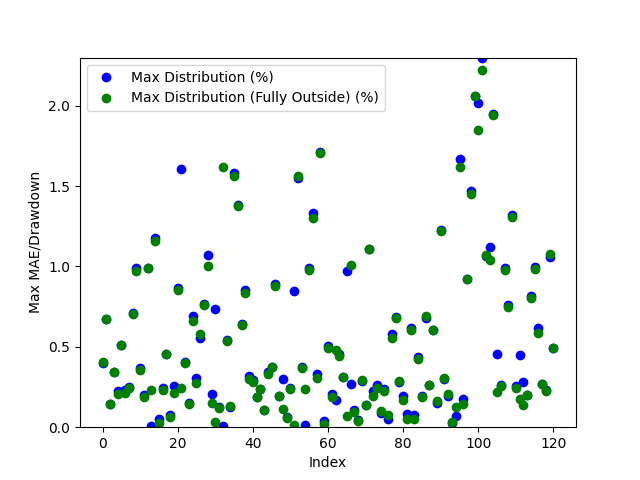

Source data for this figure (header and first rows):
Date, Day of the Week, Win/(Loss), Opening Range High, Opening Range Low, Daily High, Daily Low, Initial Range Size ($), Range Size (ticks), Range Size (points), First Candle Close Outside of Range Time, First Candle Close Price, First Candle Close Condition, First Candle Close Fully Outside of Open…, First Fully Close Price, First Fully Close Condition, Max Distribution (%), Max Distribution/Drawdown (points), Max Distribution (Fully Outside) (%), Max Distribution/Drawdown (Fully Outside…, First Candle Cross Opposite Side Conditi…, First Candle Cross Opposite Side Time, First Candle Cross Opposite Side Price
2024-03-10, Sunday, Win, 38774, 38726, 39258, 38565, 48.0, 48.0, 48.0, 22:30:00, 38720, Below Opening Low, 22:35:00, 38721, Below Opening Low, 0.4019, 155.0, 0.4045, 156.0, Crossed Above Opening High, 21:40:00, 38769
2024-03-11, Monday, Win, 39277, 39251, 39543, 39093, 26.0, 26.0, 26.0, 23:35:00, 39278, Above Opening High, 00:45:00, 39278, Above Opening High, 0.6702, 265.0, 0.6702, 265.0, Crossed Below Opening Low, 21:05:00, 39251
2024-03-12, Tuesday, Win, 39488, 39468, 39683, 39404, 20.0, 20.0, 20.0, 20:40:00, 39460, Below Opening Low, 20:50:00, 39461, Below Opening Low, 0.1421, 56.0, 0.1447, 57.0, Crossed Above Opening High, 03:00:00, 39484
2024-03-13, Wednesday, Win, 39559, 39531, 39698, 39138, 28.0, 28.0, 28.0, 01:55:00, 39561, Above Opening High, 02:05:00, 39562, Above Opening High, 0.3451, 137.0, 0.3426, 136.0, Crossed Below Opening Low, 09:30:00, 39546
2024-03-14, Thursday, Win, 39336, 39295, 39427, 39048, 41.0, 41.0, 41.0, 20:50:00, 39339, Above Opening High, 21:50:00, 39345, Above Opening High, 0.2232, 88.0, 0.208, 82.0, Crossed Below Opening Low, 09:20:00, 39259
2024-03-17, Sunday, Win, 39133, 39099, 39337, 39089, 34.0, 34.0, 34.0, 21:10:00, 39135, Above Opening High, 21:10:00, 39135, Above Opening High, 0.5135, 202.0, 0.5135, 202.0, Crossed Below Opening Low, 04:25:00, 39100
2024-03-18, Monday, Win, 39230, 39208, 39555, 39116, 22.0, 22.0, 22.0, 20:45:00, 39206, Below Opening Low, 20:55:00, 39200, Below Opening Low, 0.2301, 90.0, 0.2147, 84.0, Crossed Above Opening High, 23:40:00, 39212
2024-03-19, Tuesday, Win, 39547, 39525, 39972, 39426, 22.0, 22.0, 22.0, 21:30:00, 39524, Below Opening Low, 21:40:00, 39522, Below Opening Low, 0.2486, 98.0, 0.2435, 96.0, Crossed Above Opening High, 03:05:00, 39553
2024-03-20, Wednesday, Win, 40027, 40001, 40315, 40001, 26.0, 26.0, 26.0, 22:20:00, 40029, Above Opening High, 22:25:00, 40032, Above Opening High, 0.7094, 286.0, 0.702, 283.0, Crossed Below Opening Low, 20:35:00, 40002
2024-03-21, Thursday, Win, 40257, 40237, 40270, 39839, 20.0, 20.0, 20.0, 21:35:00, 40233, Below Opening Low, 21:50:00, 40225, Below Opening Low, 0.989, 394.0, 0.9689, 386.0, Crossed Above Opening High, 20:30:00, 40249
2024-03-24, Sunday, Win, 39847, 39829, 39853, 39681, 18.0, 18.0, 18.0, 21:05:00, 39828, Below Opening Low, 21:10:00, 39823, Below Opening Low, 0.3705, 147.0, 0.3579, 142.0, Crossed Above Opening High, 04:10:00, 39853
2024-03-25, Monday, Win, 39738, 39708, 39822, 39657, 30.0, 30.0, 30.0, 20:40:00, 39742, Above Opening High, 20:45:00, 39747, Above Opening High, 0.2009, 80.0, 0.1883, 75.0, Crossed Below Opening Low, 09:20:00, 39719
2024-03-26, Tuesday, Loss, 39776, 39756, 40177, 39770, 20.0, 20.0, 20.0, 20:45:00, 39778, Above Opening High, 21:15:00, 39780, Above Opening High, 0.9931, 399.0, 0.9881, 397.0, Not Crossed, N/A, N/A
2024-03-27, Wednesday, Win, 40136, 40102, 40240, 40093, 34.0, 34.0, 34.0, 03:20:00, 40096, Below Opening Low, 04:40:00, 40148, Above Opening High, 0.007483, 3.0, 0.2286, 92.0, Crossed Above Opening High, 20:30:00, 40129
2024-03-31, Sunday, Loss, 40358, 40302, 40328, 39830, 56.0, 56.0, 56.0, 21:35:00, 40298, Below Opening Low, 21:40:00, 40292, Below Opening Low, 1.175, 468.0, 1.16, 462.0, Not Crossed, N/A, N/A
2024-04-01, Monday, Win, 39783, 39741, 39805, 39369, 42.0, 42.0, 42.0, 21:25:00, 39784, Above Opening High, 04:05:00, 39794, Above Opening High, 0.05276, 21.0, 0.02763, 11.0, Crossed Below Opening Low, 03:25:00, 39745
2024-04-02, Tuesday, Win, 39499, 39443, 39633, 39344, 56.0, 56.0, 56.0, 00:20:00, 39439, Below Opening Low, 01:45:00, 39434, Below Opening Low, 0.2415, 95.0, 0.2288, 90.0, Crossed Above Opening High, 04:45:00, 39498
2024-04-03, Wednesday, Win, 39567, 39504, 39760, 38877, 63.0, 63.0, 63.0, 04:10:00, 39580, Above Opening High, 04:10:00, 39580, Above Opening High, 0.4527, 180.0, 0.4527, 180.0, Crossed Below Opening Low, 21:00:00, 39504
2024-04-04, Thursday, Win, 38956, 38915, 39369, 38863, 41.0, 41.0, 41.0, 20:35:00, 38893, Below Opening Low, 20:40:00, 38888, Below Opening Low, 0.07719, 30.0, 0.06433, 25.0, Crossed Above Opening High, 01:10:00, 38947
2024-04-07, Sunday, Win, 39299, 39218, 39331, 39116, 81.0, 81.0, 81.0, 23:15:00, 39216, Below Opening Low, 23:30:00, 39198, Below Opening Low, 0.2556, 100.0, 0.2096, 82.0, Crossed Above Opening High, 09:30:00, 39281
2024-04-08, Monday, Win, 39238, 39213, 39307, 38873, 25.0, 25.0, 25.0, 21:15:00, 39210, Below Opening Low, 21:40:00, 39205, Below Opening Low, 0.8669, 337.0, 0.8541, 332.0, Crossed Above Opening High, 07:55:00, 39243
2024-04-09, Tuesday, Win, 39238, 39212, 39341, 38591, 26.0, 26.0, 26.0, 21:30:00, 39210, Below Opening Low, 03:30:00, 39244, Above Opening High, 1.604, 619.0, 0.2466, 97.0, Crossed Above Opening High, 20:35:00, 39235
2024-04-10, Wednesday, Win, 38718, 38660, 38880, 38472, 58.0, 58.0, 58.0, 21:50:00, 38723, Above Opening High, 22:05:00, 38725, Above Opening High, 0.4038, 157.0, 0.3987, 155.0, Crossed Below Opening Low, 04:55:00, 38657
2024-04-11, Thursday, Win, 38774, 38741, 38834, 38133, 33.0, 33.0, 33.0, 20:40:00, 38776, Above Opening High, 20:45:00, 38778, Above Opening High, 0.1494, 58.0, 0.1442, 56.0, Crossed Below Opening Low, 06:10:00, 38743
2024-04-14, Sunday, Win, 38357, 38259, 38638, 37911, 98.0, 98.0, 98.0, 01:00:00, 38371, Above Opening High, 01:05:00, 38382, Above Opening High, 0.691, 267.0, 0.6626, 256.0, Crossed Below Opening Low, 21:15:00, 38271
2024-04-15, Monday, Win, 38021, 37978, 38282, 37838, 43.0, 43.0, 43.0, 21:05:00, 37953, Below Opening Low, 21:10:00, 37942, Below Opening Low, 0.3039, 115.0, 0.2749, 104.0, Crossed Above Opening High, 06:10:00, 38051
2024-04-16, Tuesday, Win, 38156, 38071, 38257, 37841, 85.0, 85.0, 85.0, 01:50:00, 38052, Below Opening Low, 01:55:00, 38060, Below Opening Low, 0.5576, 211.0, 0.5787, 219.0, Crossed Above Opening High, 04:10:00, 38160
2024-04-17, Wednesday, Win, 38016, 37984, 38317, 37899, 32.0, 32.0, 32.0, 21:55:00, 38024, Above Opening High, 22:00:00, 38026, Above Opening High, 0.7647, 293.0, 0.7595, 291.0, Crossed Below Opening Low, 05:20:00, 37990
2024-04-18, Thursday, Win, 37985, 37875, 38345, 37462, 110.0, 110.0, 110.0, 20:50:00, 37863, Below Opening Low, 20:55:00, 37838, Below Opening Low, 1.07, 401.0, 1.004, 376.0, Crossed Above Opening High, 08:20:00, 37977
2024-04-21, Sunday, Win, 38356, 38293, 38681, 38208, 63.0, 63.0, 63.0, 20:40:00, 38287, Below Opening Low, 21:00:00, 38265, Below Opening Low, 0.2068, 79.0, 0.1492, 57.0, Crossed Above Opening High, 02:25:00, 38352
2024-04-22, Monday, Win, 38494, 38468, 38789, 38442, 26.0, 26.0, 26.0, 20:45:00, 38503, Above Opening High, 21:55:00, 38455, Below Opening Low, 0.7373, 286.0, 0.03382, 13.0, Crossed Below Opening Low, 21:40:00, 38466
2024-04-23, Tuesday, Win, 38751, 38718, 38802, 38520, 33.0, 33.0, 33.0, 20:55:00, 38753, Above Opening High, 21:05:00, 38755, Above Opening High, 0.1263, 49.0, 0.1211, 47.0, Crossed Below Opening Low, 03:15:00, 38721
2024-04-24, Wednesday, Win, 38631, 38572, 38638, 37944, 59.0, 59.0, 59.0, 20:35:00, 38635, Above Opening High, 03:25:00, 38557, Below Opening Low, 0.007764, 3.0, 1.616, 613.0, Crossed Below Opening Low, 01:15:00, 38573
2024-04-25, Thursday, Win, 38323, 38287, 38534, 38243, 36.0, 36.0, 36.0, 21:30:00, 38326, Above Opening High, 21:35:00, 38327, Above Opening High, 0.5398, 208.0, 0.5372, 207.0, Crossed Below Opening Low, 08:50:00, 38298
2024-04-28, Sunday, Win, 38540, 38490, 38593, 38392, 50.0, 50.0, 50.0, 20:50:00, 38545, Above Opening High, 20:55:00, 38542, Above Opening High, 0.1244, 48.0, 0.1321, 51.0, Crossed Below Opening Low, 04:55:00, 38487
2024-04-29, Monday, Win, 38547, 38520, 38570, 37920, 27.0, 27.0, 27.0, 22:10:00, 38519, Below Opening Low, 22:45:00, 38513, Below Opening Low, 1.58, 599.0, 1.564, 593.0, Crossed Above Opening High, 02:00:00, 38547
2024-04-30, Tuesday, Win, 37989, 37954, 38525, 37866, 35.0, 35.0, 35.0, 21:15:00, 37993, Above Opening High, 21:20:00, 37994, Above Opening High, 1.381, 532.0, 1.378, 531.0, Crossed Below Opening Low, 03:35:00, 37955
2024-05-01, Wednesday, Win, 38199, 38139, 38451, 38037, 60.0, 60.0, 60.0, 20:35:00, 38205, Above Opening High, 20:40:00, 38206, Above Opening High, 0.6398, 246.0, 0.6372, 245.0, Crossed Below Opening Low, 09:45:00, 38146
2024-05-02, Thursday, Win, 38619, 38593, 38957, 38585, 26.0, 26.0, 26.0, 20:35:00, 38625, Above Opening High, 20:40:00, 38632, Above Opening High, 0.8522, 332.0, 0.8343, 325.0, Crossed Below Opening Low, 03:05:00, 38589
2024-05-05, Sunday, Win, 38900, 38847, 39027, 38833, 53.0, 53.0, 53.0, 05:15:00, 38903, Above Opening High, 05:25:00, 38910, Above Opening High, 0.3177, 124.0, 0.2998, 117.0, Crossed Below Opening Low, 11:35:00, 38863
2024-05-06, Monday, Win, 39012, 38987, 39128, 38976, 25.0, 25.0, 25.0, 23:20:00, 39014, Above Opening High, 23:55:00, 39018, Above Opening High, 0.2914, 114.0, 0.2811, 110.0, Crossed Below Opening Low, 21:30:00, 38990
2024-05-07, Tuesday, Win, 39030, 39012, 39235, 38935, 18.0, 18.0, 18.0, 22:15:00, 39007, Below Opening Low, 22:15:00, 39007, Below Opening Low, 0.1849, 72.0, 0.1849, 72.0, Crossed Above Opening High, 02:35:00, 39028
2024-05-08, Wednesday, Win, 39206, 39181, 39557, 39087, 25.0, 25.0, 25.0, 21:20:00, 39179, Below Opening Low, 22:35:00, 39179, Below Opening Low, 0.2354, 92.0, 0.2354, 92.0, Crossed Above Opening High, 09:45:00, 39223
2024-05-09, Thursday, Win, 39598, 39575, 39716, 39531, 23.0, 23.0, 23.0, 21:45:00, 39574, Below Opening Low, 21:50:00, 39573, Below Opening Low, 0.1088, 43.0, 0.1062, 42.0, Crossed Above Opening High, 02:20:00, 39601
2024-05-12, Sunday, Win, 39638, 39617, 39779, 39519, 21.0, 21.0, 21.0, 23:20:00, 39643, Above Opening High, 23:25:00, 39647, Above Opening High, 0.3419, 136.0, 0.3318, 132.0, Crossed Below Opening Low, 23:00:00, 39622
2024-05-13, Monday, Win, 39573, 39560, 39736, 39406, 13.0, 13.0, 13.0, 20:45:00, 39554, Below Opening Low, 20:45:00, 39554, Below Opening Low, 0.3756, 148.0, 0.3756, 148.0, Crossed Above Opening High, 03:55:00, 39570
2024-05-14, Tuesday, Win, 39704, 39685, 40062, 39653, 19.0, 19.0, 19.0, 21:30:00, 39706, Above Opening High, 21:55:00, 39710, Above Opening High, 0.8886, 356.0, 0.8786, 352.0, Crossed Below Opening Low, 20:35:00, 39685
2024-05-15, Wednesday, Win, 40108, 40079, 40191, 39991, 29.0, 29.0, 29.0, 21:25:00, 40113, Above Opening High, 23:00:00, 40113, Above Opening High, 0.1941, 78.0, 0.1941, 78.0, Crossed Below Opening Low, 02:00:00, 40077
2024-05-16, Thursday, Win, 40024, 40011, 40146, 39962, 13.0, 13.0, 13.0, 20:50:00, 40025, Above Opening High, 22:25:00, 40008, Below Opening Low, 0.3014, 121.0, 0.1151, 46.0, Crossed Below Opening Low, 22:05:00, 40013
2024-05-19, Sunday, Win, 40185, 40160, 40213, 39921, 25.0, 25.0, 25.0, 20:50:00, 40188, Above Opening High, 21:05:00, 40190, Above Opening High, 0.06217, 25.0, 0.0572, 23.0, Crossed Below Opening Low, 02:00:00, 40157
2024-05-20, Monday, Win, 39932, 39918, 40033, 39904, 14.0, 14.0, 14.0, 20:35:00, 39936, Above Opening High, 20:40:00, 39939, Above Opening High, 0.2423, 97.0, 0.2348, 94.0, Crossed Below Opening Low, 09:00:00, 39929
2024-05-21, Tuesday, Win, 40022, 40007, 40032, 39668, 15.0, 15.0, 15.0, 21:25:00, 40004, Below Opening Low, 22:05:00, 40026, Above Opening High, 0.847, 336.0, 0.01499, 6.0, Crossed Above Opening High, 20:30:00, 40016
2024-05-22, Wednesday, Win, 39745, 39726, 39882, 39114, 19.0, 19.0, 19.0, 20:40:00, 39720, Below Opening Low, 20:50:00, 39725, Below Opening Low, 1.549, 606.0, 1.562, 611.0, Crossed Above Opening High, 21:35:00, 39744
2024-05-23, Thursday, Win, 39164, 39135, 39314, 39105, 29.0, 29.0, 29.0, 20:35:00, 39168, Above Opening High, 20:40:00, 39170, Above Opening High, 0.3714, 146.0, 0.3663, 144.0, Crossed Below Opening Low, 10:40:00, 39135
2024-05-26, Sunday, Win, 39134, 39109, 39235, 39093, 25.0, 25.0, 25.0, 21:20:00, 39098, Below Opening Low, 01:40:00, 39141, Above Opening High, 0.01279, 5.0, 0.2396, 94.0, Crossed Above Opening High, 21:00:00, 39129
2024-05-27, Monday, Win, 39196, 39170, 39218, 38786, 26.0, 26.0, 26.0, 20:45:00, 39169, Below Opening Low, 21:20:00, 39166, Below Opening Low, 0.9875, 383.0, 0.9797, 380.0, Crossed Above Opening High, 00:30:00, 39193
2024-05-28, Tuesday, Loss, 38897, 38870, 38889, 38355, 27.0, 27.0, 27.0, 20:35:00, 38866, Below Opening Low, 20:40:00, 38855, Below Opening Low, 1.332, 511.0, 1.304, 500.0, Not Crossed, N/A, N/A
2024-05-29, Wednesday, Win, 38277, 38238, 38314, 38110, 39.0, 39.0, 39.0, 22:40:00, 38236, Below Opening Low, 23:05:00, 38226, Below Opening Low, 0.3306, 126.0, 0.3044, 116.0, Crossed Above Opening High, 09:30:00, 38276
2024-05-30, Thursday, Win, 38189, 38140, 38859, 38138, 49.0, 49.0, 49.0, 21:00:00, 38193, Above Opening High, 21:25:00, 38196, Above Opening High, 1.714, 666.0, 1.706, 663.0, Crossed Below Opening Low, 06:50:00, 38149
2024-06-02, Sunday, Win, 38900, 38822, 38918, 38336, 78.0, 78.0, 78.0, 00:25:00, 38904, Above Opening High, 00:35:00, 38911, Above Opening High, 0.03597, 14.0, 0.01799, 7.0, Crossed Below Opening Low, 03:25:00, 38821
... 61 more rows
